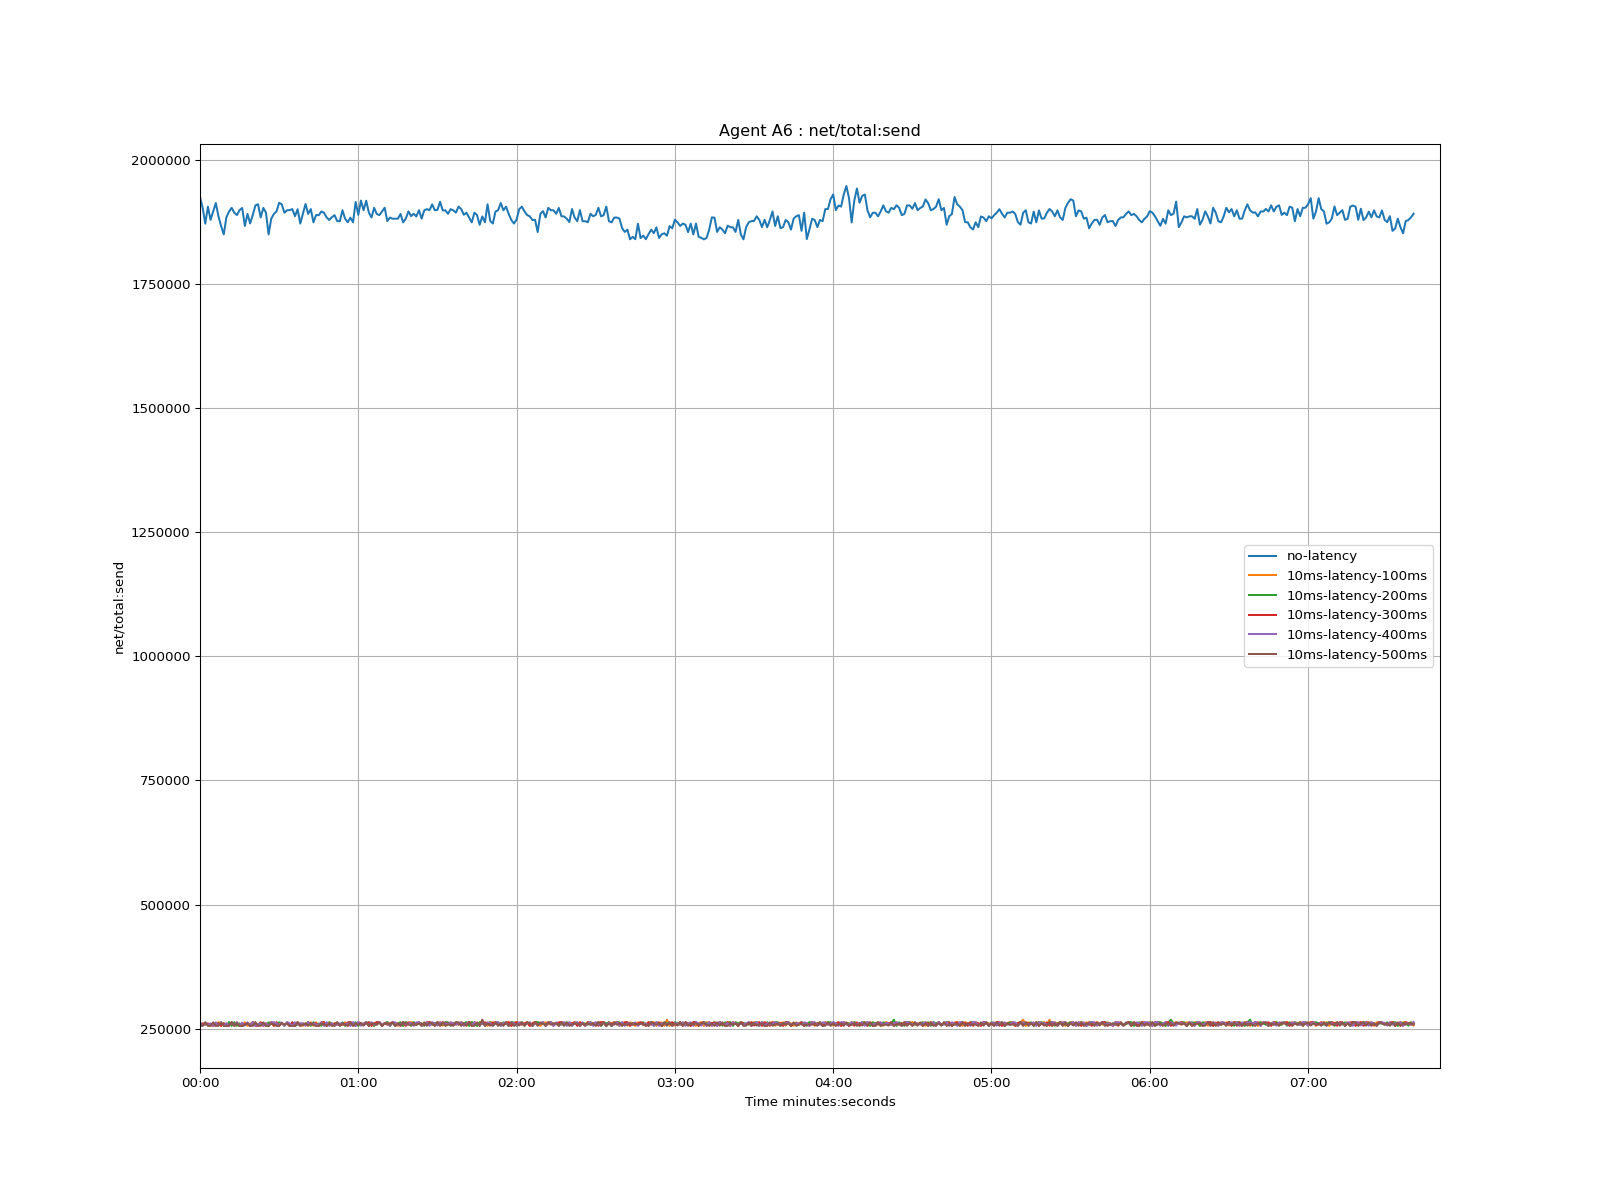

The file beside this chart, header and first rows:
time, no-latency, 10ms-latency-100ms, 10ms-latency-200ms, 10ms-latency-300ms, 10ms-latency-400ms, 10ms-latency-500ms
1970-01-01 00:00:00, 1925863, 256217, 260619, 256164, 263286, 255556
1970-01-01 00:00:01, 1903608, 260676, 256159, 260263, 255572, 256167
1970-01-01 00:00:02, 1871562, 257991, 260440, 258345, 260613, 263020
1970-01-01 00:00:03, 1905937, 260680, 258165, 260272, 257999, 255639
1970-01-01 00:00:04, 1879208, 255565, 257914, 258003, 260701, 255573
1970-01-01 00:00:05, 1896324, 260533, 260443, 255569, 255572, 262705
1970-01-01 00:00:06, 1913101, 257822, 255573, 258096, 262701, 255562
1970-01-01 00:00:07, 1886388, 263094, 260611, 260599, 255566, 255971
1970-01-01 00:00:08, 1866895, 255571, 258088, 255660, 263042, 262699
1970-01-01 00:00:09, 1849934, 260617, 260613, 260611, 255568, 255575
1970-01-01 00:00:10, 1884362, 256158, 255571, 256165, 261207, 255572
1970-01-01 00:00:11, 1896069, 257831, 263291, 255638, 255568, 256157
1970-01-01 00:00:12, 1903392, 260831, 255568, 263031, 262704, 263075
1970-01-01 00:00:13, 1893692, 258011, 263103, 255619, 256106, 255576
1970-01-01 00:00:14, 1888940, 260256, 255562, 262931, 262701, 260620
1970-01-01 00:00:15, 1898767, 255807, 260626, 255333, 255626, 255560
1970-01-01 00:00:16, 1903234, 255391, 255566, 260616, 262072, 255576
1970-01-01 00:00:17, 1866826, 263028, 257831, 257977, 256048, 257958
1970-01-01 00:00:18, 1891237, 255756, 260870, 260614, 263049, 260619
1970-01-01 00:00:19, 1872161, 260430, 255557, 255578, 255560, 255568
1970-01-01 00:00:20, 1889142, 258597, 262793, 263377, 263386, 255606
1970-01-01 00:00:21, 1908311, 260357, 256152, 255570, 255570, 263280
1970-01-01 00:00:22, 1910684, 255897, 258190, 255992, 258176, 255888
1970-01-01 00:00:23, 1884146, 262702, 260433, 262721, 260429, 255667
1970-01-01 00:00:24, 1903341, 255570, 260606, 255568, 255744, 262697
1970-01-01 00:00:25, 1893709, 260613, 255572, 260611, 260438, 255569
1970-01-01 00:00:26, 1849963, 255569, 262698, 255572, 255630, 255571
1970-01-01 00:00:27, 1881518, 263032, 260612, 263028, 262700, 260579
1970-01-01 00:00:28, 1891178, 255573, 258161, 255580, 263037, 258006
1970-01-01 00:00:29, 1896230, 262698, 260431, 262694, 260442, 255576
1970-01-01 00:00:30, 1913701, 256200, 262704, 256156, 256334, 255571
1970-01-01 00:00:31, 1910558, 260676, 261027, 260707, 262696, 261195
1970-01-01 00:00:32, 1893622, 257978, 255749, 257990, 255563, 257966
1970-01-01 00:00:33, 1898531, 260626, 263033, 260635, 263034, 260451
1970-01-01 00:00:34, 1898909, 255564, 255567, 255553, 260619, 255737
1970-01-01 00:00:35, 1900930, 260443, 262703, 262713, 255560, 255571
1970-01-01 00:00:36, 1886557, 257832, 255657, 255561, 262795, 255575
1970-01-01 00:00:37, 1900697, 260854, 258182, 263043, 258184, 263132
1970-01-01 00:00:38, 1871774, 257830, 260437, 255654, 260428, 255576
1970-01-01 00:00:39, 1891539, 255749, 258174, 260606, 260621, 257829
1970-01-01 00:00:40, 1911181, 261018, 258003, 256158, 256154, 260529
1970-01-01 00:00:41, 1891263, 255578, 263295, 262768, 262701, 256160
1970-01-01 00:00:42, 1901011, 263093, 255564, 258173, 258004, 260897
1970-01-01 00:00:43, 1874240, 255572, 263102, 260447, 260664, 257840
1970-01-01 00:00:44, 1888934, 262698, 255567, 260619, 258140, 255565
1970-01-01 00:00:45, 1888679, 255571, 260614, 255562, 258045, 255745
1970-01-01 00:00:46, 1896130, 260615, 255569, 262693, 262747, 260444
1970-01-01 00:00:47, 1893620, 260425, 262700, 263039, 255563, 257975
1970-01-01 00:00:48, 1884095, 258180, 255895, 255574, 263047, 255585
1970-01-01 00:00:49, 1878977, 262702, 262697, 260608, 255566, 260607
1970-01-01 00:00:50, 1884643, 256159, 260443, 258406, 261035, 255566
1970-01-01 00:00:51, 1888731, 260615, 256331, 260438, 255745, 256221
1970-01-01 00:00:52, 1876653, 257986, 262796, 260791, 258096, 263035
1970-01-01 00:00:53, 1876629, 258273, 255898, 257823, 260600, 255582
1970-01-01 00:00:54, 1898662, 258010, 262695, 258276, 260573, 260443
1970-01-01 00:00:55, 1881540, 262704, 255613, 258002, 257699, 257828
1970-01-01 00:00:56, 1874383, 255567, 260618, 262699, 260740, 255662
1970-01-01 00:00:57, 1883718, 263024, 257999, 263095, 255445, 263090
1970-01-01 00:00:58, 1874366, 255572, 260588, 260644, 263173, 255573
1970-01-01 00:00:59, 1915493, 258175, 262703, 255548, 255441, 260618
... 401 more rows
